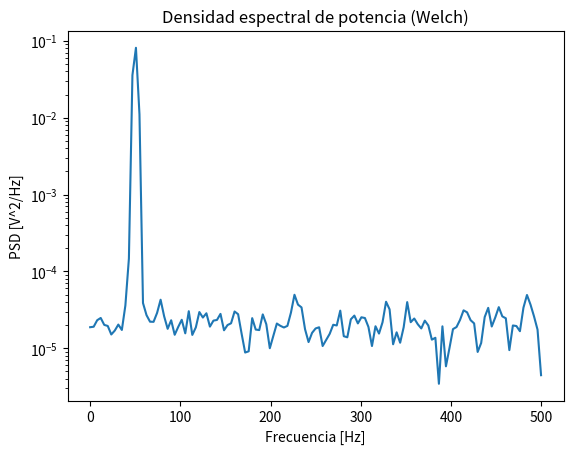

Python code for this plot:
import numpy as np
from scipy.signal import welch
import matplotlib.pyplot as plt

# Señal de ejemplo: tono puro a 50 Hz + ruido
fs = 1000  # frecuencia de muestreo [Hz]
t = np.arange(0, 1, 1/fs)
x = np.sin(2*np.pi*50*t) + 0.1*np.random.randn(len(t))

# Welch: estima la densidad espectral de potencia
f, Pxx = welch(x, fs=fs, nperseg=256)

# Graficar
plt.semilogy(f, Pxx)   # eje Y logarítmico (dB)
plt.xlabel("Frecuencia [Hz]")
plt.ylabel("PSD [V^2/Hz]")
plt.title("Densidad espectral de potencia (Welch)")
plt.show()
